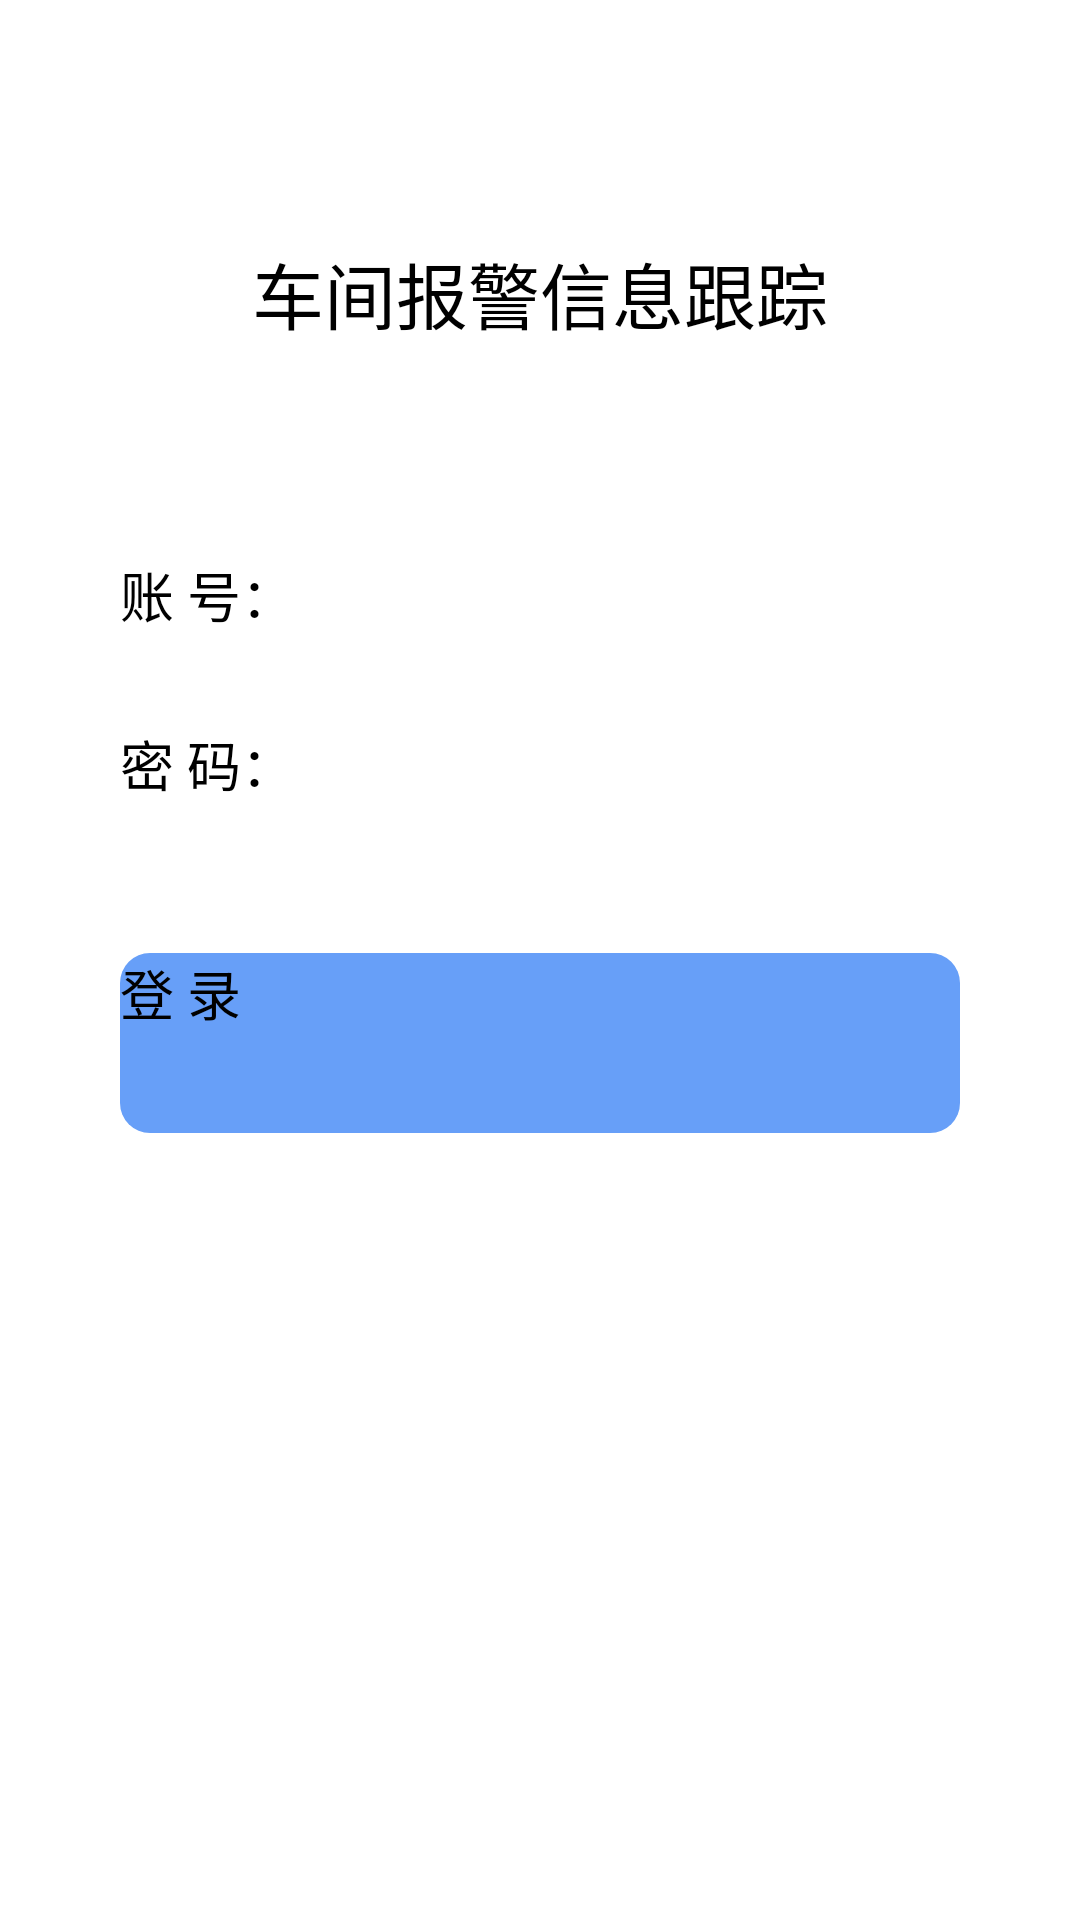

Produce the Android XML layout that renders to this screen, including the resource entries it uses.
<!-- AndroidManifest.xml: application theme Theme.Workshop -->
<!-- res/layout/activity_login.xml -->
<?xml version="1.0" encoding="utf-8"?>
<androidx.constraintlayout.widget.ConstraintLayout xmlns:android="http://schemas.android.com/apk/res/android"
    xmlns:app="http://schemas.android.com/apk/res-auto"
    xmlns:tools="http://schemas.android.com/tools"
    android:layout_width="match_parent"
    android:layout_height="match_parent"
    tools:context=".LoginActivity">

    <RelativeLayout
        android:layout_width="match_parent"
        android:layout_height="match_parent">

        <TextView
            android:id="@+id/loginTitle"
            android:layout_width="wrap_content"
            android:layout_height="wrap_content"
            android:layout_centerHorizontal="true"
            android:layout_marginTop="80dp"
            android:text="@string/app_name"
            android:textSize="24sp" />

        <LinearLayout
            android:id="@+id/input_content"
            android:layout_width="match_parent"
            android:layout_height="wrap_content"
            android:layout_below="@+id/loginTitle"
            android:layout_marginTop="70dp"
            android:gravity="center"
            android:orientation="vertical">

            <LinearLayout
                android:layout_width="match_parent"
                android:layout_height="match_parent"
                android:layout_marginLeft="40dp"
                android:layout_marginRight="40dp"
                android:orientation="horizontal">

                <TextView
                    android:layout_width="wrap_content"
                    android:layout_height="wrap_content"
                    android:text="@string/login_account"
                    android:textSize="18sp" />

                <EditText
                    android:id="@+id/loginAccount"
                    android:layout_width="match_parent"
                    android:layout_height="wrap_content"
                    android:inputType="text"
                    android:maxLines="24" />
            </LinearLayout>

            <LinearLayout
                android:layout_width="match_parent"
                android:layout_height="match_parent"
                android:layout_marginLeft="40dp"
                android:layout_marginTop="30dp"
                android:layout_marginRight="40dp"
                android:orientation="horizontal">

                <TextView
                    android:layout_width="wrap_content"
                    android:layout_height="wrap_content"
                    android:text="@string/login_pwd"
                    android:textSize="18sp" />

                <EditText
                    android:id="@+id/loginPassword"
                    android:layout_width="match_parent"
                    android:layout_height="wrap_content"
                    android:inputType="textPassword"
                    android:maxLines="24" />
            </LinearLayout>
        </LinearLayout>

        <Button
            android:id="@+id/loginSubmit"
            android:layout_width="match_parent"
            android:layout_height="60dp"
            android:layout_below="@+id/input_content"
            android:layout_marginLeft="40dp"
            android:layout_marginTop="50dp"
            android:layout_marginRight="40dp"
            android:background="@drawable/btn_normal_corner"
            android:text="登 录"
            android:textSize="18sp" />
    </RelativeLayout>

</androidx.constraintlayout.widget.ConstraintLayout>
<!-- resources referenced by this layout -->
<resources>
  <!-- drawable btn_normal_corner (drawable-v24) -->
  <?xml version="1.0" encoding="utf-8"?>
  <shape xmlns:android="http://schemas.android.com/apk/res/android"
      android:shape="rectangle">
      
      <corners android:radius="10dp"/>
      
      <solid android:color="#679FF8"/>
  
  </shape>
  <string name="app_name">车间报警信息跟踪</string>
  <string name="login_account">账 号：</string>
  <string name="login_pwd">密 码：</string>
  <style name="Theme.Workshop" parent="Theme.MaterialComponents.DayNight.DarkActionBar.Bridge">
          
          <item name="colorPrimary">@color/light_blue</item>
          <item name="colorPrimaryVariant">@color/light_blue</item>
          <item name="colorOnPrimary">@color/white</item>
          
          <item name="colorSecondary">@color/teal_200</item>
          <item name="colorSecondaryVariant">@color/teal_700</item>
          <item name="colorOnSecondary">@color/black</item>
          
          <item name="android:statusBarColor" tools:targetApi="l">?attr/colorPrimaryVariant</item>
          
          <item name="colorButtonNormal">@color/white</item>
          <item name="android:textAppearanceButton">@style/TextAppearance.AppCompat.Button.Custom</item>
      </style>
  <color name="light_blue">#44A8F8</color>
  <color name="white">#FFFFFFFF</color>
  <color name="teal_200">#FF03DAC5</color>
  <color name="teal_700">#FF018786</color>
  <color name="black">#FF000000</color>
  <style name="TextAppearance.AppCompat.Button.Custom">
          <item name="android:textColor">@color/white</item>
      </style>
</resources>
